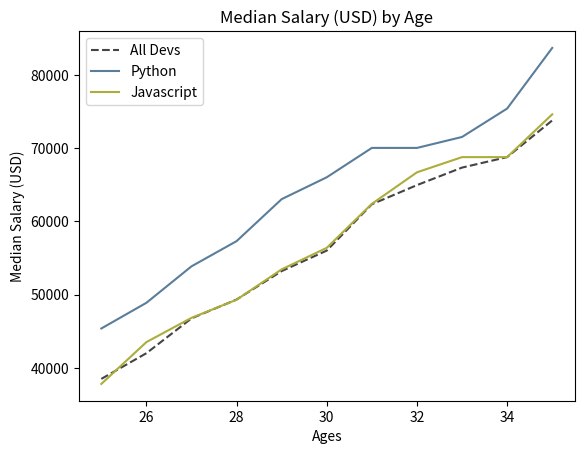

The script that saved this image:
#!/usr/bin/env python
# coding: utf-8

# In[14]:


from matplotlib import pyplot as plt 


# In[13]:


ages_x = [ 25, 26, 27, 28, 29, 30, 31, 32, 33, 34, 35]

dev_y = [38496, 42000, 46752, 49320, 53200, 56000, 62316, 64928, 67317, 68748, 73752]
plt.plot(ages_x, dev_y, color ='#444444' ,linestyle = '--' ,label = 'All Devs')

py_dev_y = [45372, 48876, 53850, 57287, 63016,
            65998, 70003, 70000, 71496, 75370, 83640]
plt.plot(ages_x, py_dev_y, color ='#5a7d9a',label = 'Python')

js_dev_y = [37810, 43515, 46823, 49293, 53437,
            56373, 62375, 66674, 68745, 68746, 74583]
plt.plot(ages_x, js_dev_y, color='#adad3b', label='Javascript')

plt.xlabel('Ages')
plt.ylabel('Median Salary (USD)')
plt.title('Median Salary (USD) by Age')

plt.legend()

plt.show()


# In[ ]:




